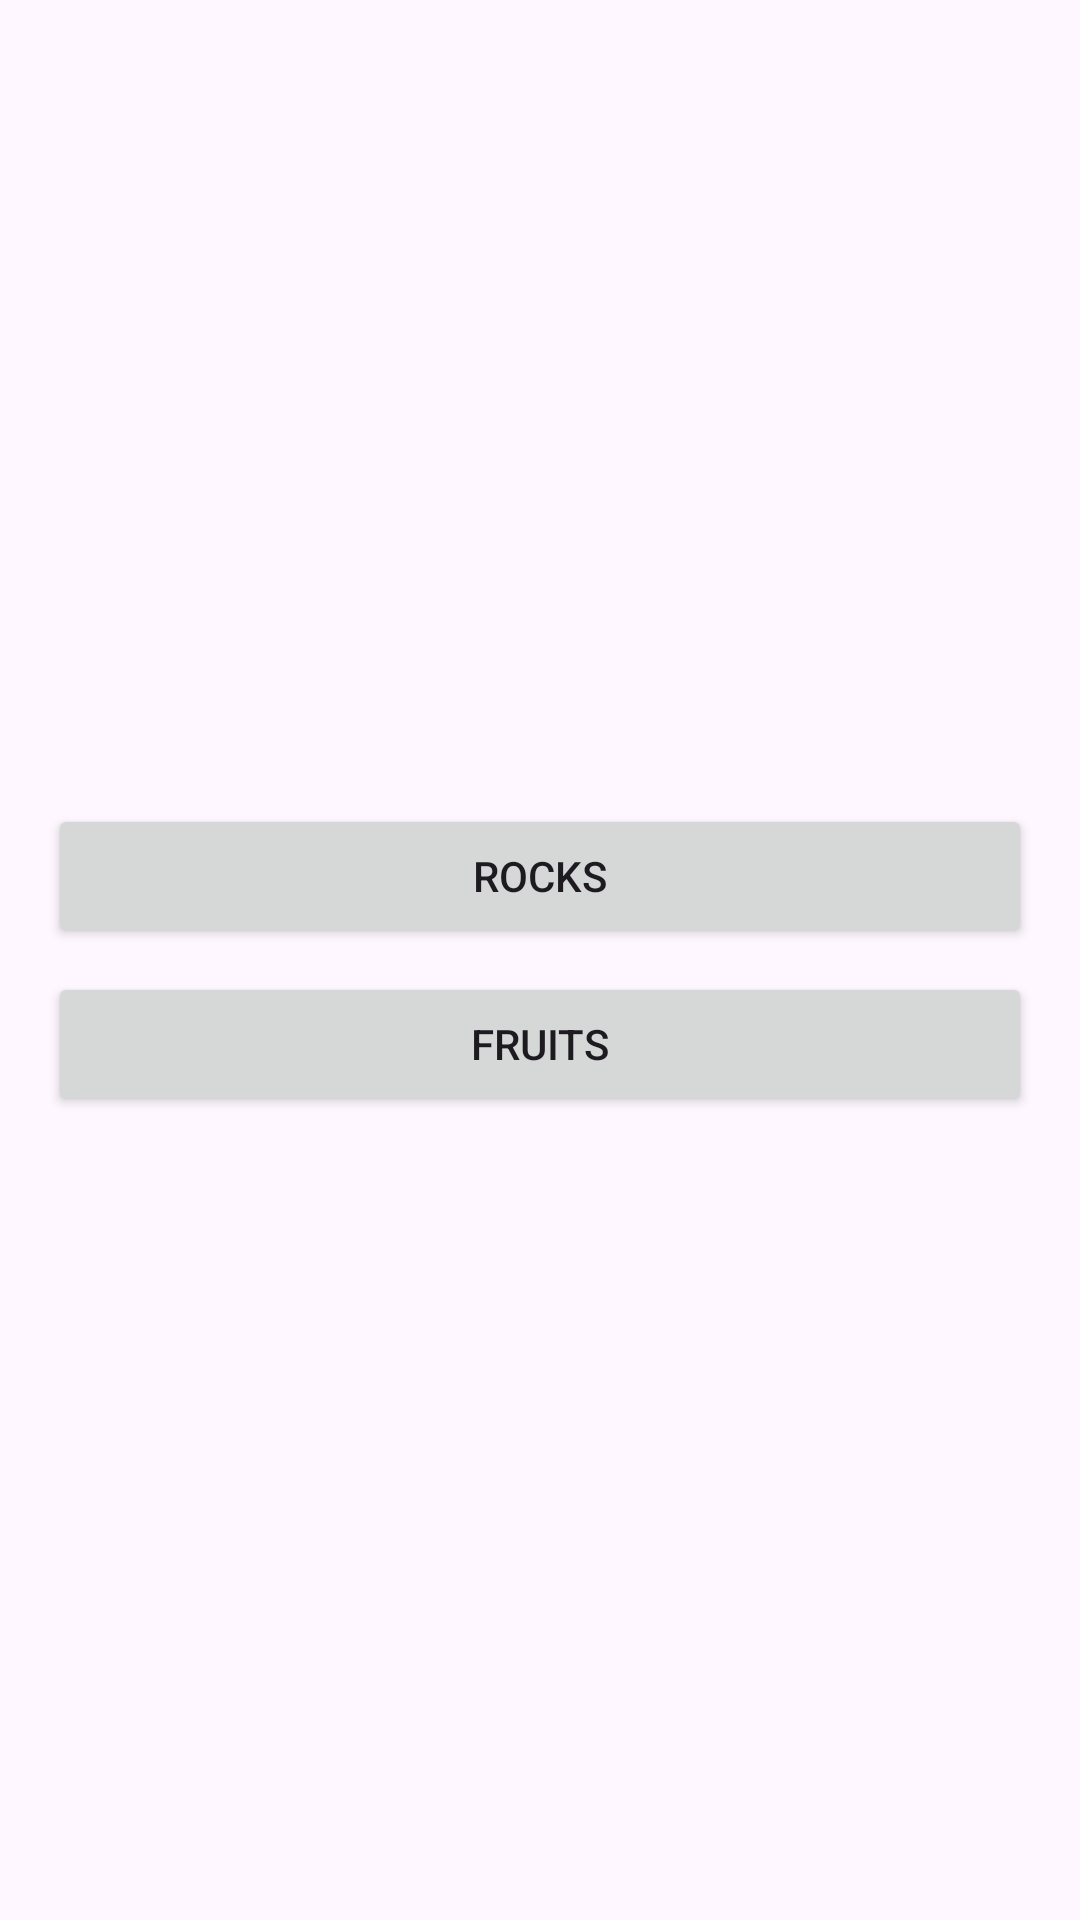

Produce the Android XML layout that renders to this screen, including the resource entries it uses.
<!-- AndroidManifest.xml: application theme Theme.Blurlayout -->
<!-- res/layout/activity_main.xml -->
<?xml version="1.0" encoding="utf-8"?>
<LinearLayout xmlns:android="http://schemas.android.com/apk/res/android"
    xmlns:tools="http://schemas.android.com/tools"
    android:layout_width="match_parent"
    android:layout_height="match_parent"
    android:gravity="center"
    android:orientation="vertical"
    tools:ignore="HardcodedText">

    <Button
        android:id="@+id/button_rocks"
        android:layout_width="match_parent"
        android:layout_height="wrap_content"
        android:layout_marginHorizontal="16dp"
        android:text="Rocks" />

    <Button
        android:id="@+id/button_fruits"
        android:layout_width="match_parent"
        android:layout_height="wrap_content"
        android:layout_marginHorizontal="16dp"
        android:layout_marginTop="8dp"
        android:text="Fruits" />

    <include
        android:id="@+id/example_rocks"
        layout="@layout/layout_example_rocks"
        android:visibility="gone" />

    <include
        android:id="@+id/example_fruits"
        layout="@layout/layout_example_fruits"
        android:visibility="gone" />

</LinearLayout>
<!-- res/layout/layout_example_rocks.xml (included above) -->
<?xml version="1.0" encoding="utf-8"?>
<com.avito.android.blur_layout.BlurLayout xmlns:android="http://schemas.android.com/apk/res/android"
    xmlns:app="http://schemas.android.com/apk/res-auto"
    xmlns:tools="http://schemas.android.com/tools"
    android:layout_width="match_parent"
    android:layout_height="match_parent"
    android:background="@drawable/background_rocks"
    android:padding="16dp"
    app:blurLayout_blurRadius="25"
    app:blurLayout_targetChildBackgroundCornerRadius="16dp"
    tools:ignore="HardcodedText">

    <TextView
        android:layout_width="match_parent"
        android:layout_height="280dp"
        android:layout_gravity="center"
        android:layout_margin="32dp"
        android:background="#80FFFFFF"
        android:gravity="center"
        android:shadowColor="@color/black"
        android:shadowDx="4"
        android:shadowDy="4"
        android:shadowRadius="24"
        android:text="BlurLayout"
        android:textColor="@android:color/white"
        android:textSize="32sp" />

</com.avito.android.blur_layout.BlurLayout>
<!-- res/layout/layout_example_fruits.xml (included above) -->
<?xml version="1.0" encoding="utf-8"?>
<com.avito.android.blurlayout.BlurLayout xmlns:android="http://schemas.android.com/apk/res/android"
    xmlns:app="http://schemas.android.com/apk/res-auto"
    xmlns:tools="http://schemas.android.com/tools"
    android:layout_width="match_parent"
    android:layout_height="match_parent"
    android:background="@drawable/background_gradient"
    app:blurLayout_blurRadius="25"
    app:blurLayout_targetChildBackgroundCornerRadius="16dp"
    app:blurLayout_targetChildId="@id/blurred_background_view"
    tools:ignore="ContentDescription">

    <ImageView
        android:layout_width="64dp"
        android:layout_height="64dp"
        android:layout_gravity="center"
        android:layout_marginEnd="140dp"
        android:layout_marginBottom="140dp"
        android:src="@drawable/ic_apple" />

    <ImageView
        android:layout_width="64dp"
        android:layout_height="64dp"
        android:layout_gravity="center"
        android:layout_marginStart="140dp"
        android:layout_marginTop="140dp"
        android:src="@drawable/ic_orange" />

    <ImageView
        android:id="@+id/blurred_background_view"
        android:layout_width="300dp"
        android:layout_height="300dp"
        android:layout_gravity="center"
        android:background="#80FFFFFF"
        android:padding="100dp"
        app:srcCompat="@drawable/ic_avito_logo" />

    <ImageView
        android:layout_width="64dp"
        android:layout_height="64dp"
        android:layout_gravity="center"
        android:layout_marginStart="140dp"
        android:layout_marginBottom="140dp"
        android:src="@drawable/ic_strawberry" />

    <ImageView
        android:layout_width="64dp"
        android:layout_height="64dp"
        android:layout_gravity="center"
        android:layout_marginTop="140dp"
        android:layout_marginEnd="140dp"
        android:src="@drawable/ic_bananas" />

</com.avito.android.blurlayout.BlurLayout>
<!-- resources referenced by this layout -->
<resources>
  <!-- drawable background_gradient (drawable) -->
  <?xml version="1.0" encoding="utf-8"?>
  <shape xmlns:android="http://schemas.android.com/apk/res/android"
      android:shape="rectangle">
  
      <gradient
          android:angle="-45"
          android:endColor="#EF9A9A"
          android:startColor="#81D4FA" />
  
  </shape>
  <!-- drawable background_rocks: webp bitmap (drawable, 87332 bytes) -->
  <!-- drawable ic_apple: webp bitmap (drawable, 4500 bytes) -->
  <!-- drawable ic_avito_logo (drawable) -->
  <vector xmlns:android="http://schemas.android.com/apk/res/android"
      android:width="20dp"
      android:height="20dp"
      android:viewportWidth="20"
      android:viewportHeight="20">
      <group>
          <clip-path android:pathData="M0,0h20v20h-20z" />
          <path
              android:fillColor="#04E061"
              android:pathData="M12.208,12.064C12.208,8.692 9.476,5.96 6.104,5.96C2.733,5.96 0,8.692 0,12.064C0,15.436 2.733,18.168 6.104,18.168C9.473,18.168 12.208,15.436 12.208,12.064Z" />
          <path
              android:fillColor="#00AAFF"
              android:pathData="M20,5.525C20,3.025 17.975,1 15.474,1C12.974,1 10.949,3.025 10.949,5.525C10.949,8.025 12.978,10.051 15.474,10.051C17.975,10.051 20,8.025 20,5.525Z" />
          <path
              android:fillColor="#FF4053"
              android:pathData="M19.374,14.061C19.374,12.238 17.897,10.761 16.073,10.761C14.249,10.761 12.773,12.238 12.773,14.061C12.773,15.885 14.249,17.362 16.073,17.362C17.894,17.365 19.374,15.885 19.374,14.061Z" />
          <path
              android:fillColor="#965EEB"
              android:pathData="M8.455,1.577C7.333,1.577 6.424,2.486 6.424,3.609C6.424,4.732 7.333,5.64 8.455,5.64C9.578,5.64 10.487,4.732 10.487,3.609C10.487,2.486 9.578,1.577 8.455,1.577Z" />
      </group>
  </vector>
  <!-- drawable ic_bananas: webp bitmap (drawable, 6786 bytes) -->
  <!-- drawable ic_orange: webp bitmap (drawable, 6022 bytes) -->
  <!-- drawable ic_strawberry: webp bitmap (drawable, 6014 bytes) -->
  <style name="Theme.Blurlayout" parent="Base.Theme.Blurlayout" />
  <style name="Base.Theme.Blurlayout" parent="Theme.Material3.DayNight.NoActionBar">
          
          
      </style>
  <!-- not gathered from this repository: default colours our renderer supplied (Android Studio template values) -->
  <color name="black">#FF000000</color>
</resources>
